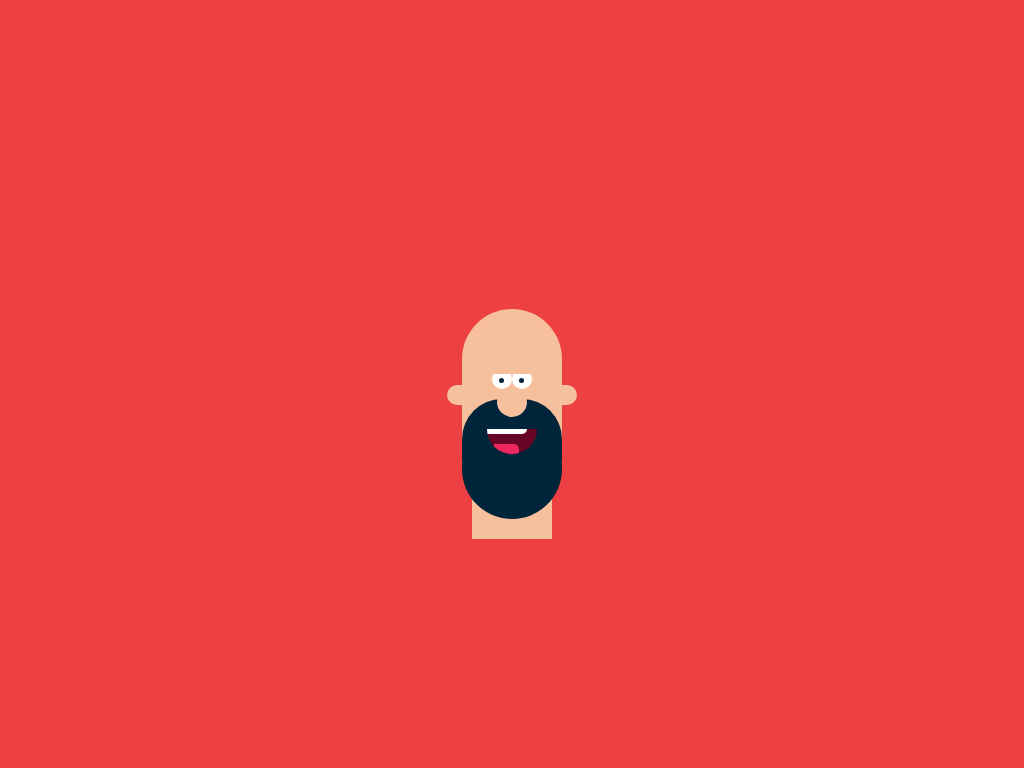

Write a web page that renders exactly this picture using CSS.

<!-- file: index.html -->
<!DOCTYPE html>
<html lang="en">
  <head>
    <meta charset="UTF-8" />
    <meta http-equiv="X-UA-Compatible" content="IE=edge" />
    <meta name="viewport" content="width=device-width, initial-scale=1.0" />
    <title>Dibujo CSS</title>
    <link rel="stylesheet" href="./css/style.css" />
  </head>
  <body>
    <div class="container">
      <div class="neck"></div>
      <div class="head">
        <siv class="ear-left"></siv>
        <div class="eye-left">
          <div class="eye-point-left"></div>
        </div>
        <siv class="ear-right"></siv>
        <div class="eye-right">
          <div class="eye-point-right"></div>
        </div>
        <div class="eyelash"></div>
        <div class="beard">
          <div class="beard-down"></div>
        </div>
        <div class="nose"></div>
        <div class="mouth">
          <div class="teeths"></div>
          <div class="tongue"></div>
        </div>
      </div>
    </div>
  </body>
</html>


/* file: style.css */
:root {
  --skin: #f6c09c;
  --background: #ed4042;
  --red: #ed2860;
  --dark-red: #680524;
  --black: #00243a;
  --white: #fff;
}

body {
  margin: 0;
  padding: 0;
}

.container {
  width: 100vw;
  height: 100vh;
  display: flex;
  justify-content: center;
  align-items: center;
  flex-direction: column;
  background-color: var(--background);
}

.head {
  background-color: var(--skin);
  width: 100px;
  height: 200px;
  border-radius: 50px;
  position: relative;
}

.eye-left {
  width: 20px;
  height: 20px;
  background-color: var(--white);
  position: absolute;
  top: 60px;
  left: 30px;
  border-radius: 50%;
}

.eye-right {
  width: 20px;
  height: 20px;
  background-color: var(--white);
  position: absolute;
  top: 60px;
  left: 50px;
  border-radius: 50%;
}

.eyelash {
  width: 40px;
  height: 10px;
  background-color: var(--skin);
  position: absolute;
  top: 55px;
  left: 30px;
}

.eye-point-left {
  width: 5px;
  height: 5px;
  background-color: var(--black);
  border-radius: 50%;
  position: absolute;
  top: 9px;
  left: 7px;
}

.eye-point-right {
  width: 5px;
  height: 5px;
  background-color: var(--black);
  border-radius: 50%;
  position: absolute;
  top: 9px;
  left: 7px;
}

.beard {
  width: 100px;
  height: 100px;
  background-color: var(--black);
  position: absolute;
  top: 90px;
  border-radius: 40%;
}

.beard-down {
  width: 100px;
  height: 100px;
  background-color: var(--black);
  position: absolute;
  top: 20px;
  border-radius: 50%;
}

.nose {
  width: 30px;
  height: 30px;
  background-color: var(--skin);
  border-radius: 50%;
  position: absolute;
  top: 78px;
  left: 50%;
  transform: translate(-50%, 0);
}

.mouth {
  width: 50px;
  height: 25px;
  background-color: var(--dark-red);
  border-bottom-left-radius: 35px;
  border-bottom-right-radius: 35px;
  position: absolute;
  top: 60%;
  left: 50%;
  transform: translate(-50%, 0);
  overflow: hidden;
}
.teeths {
  width: 40px;
  height: 5px;
  background-color: var(--white);
  border-bottom-right-radius: 35px;
  position: absolute;
}

.tongue {
  width: 25px;
  height: 10px;
  background-color: var(--red);
  position: absolute;
  top: 15px;
  left: 7px;
  border-top-right-radius: 5px;
}

.neck {
  width: 80px;
  height: 50px;
  background-color: var(--skin);
  position: relative;
  top: 230px;
}

.ear-left {
  width: 20px;
  height: 20px;
  background-color: var(--skin);
  border-radius: 50% 0 0 50%;
  position: absolute;
  left: -15px;
  top: 38%;
}

.ear-right {
  width: 20px;
  height: 20px;
  background-color: var(--skin);
  border-radius: 0 50% 50% 0;
  position: absolute;
  left: 95px;
  top: 38%;
}
